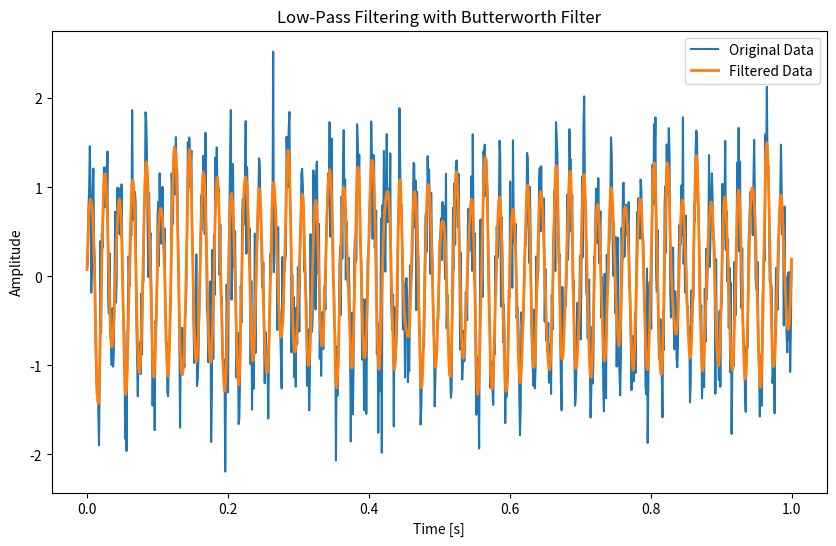

Reproduce this figure in Python.
import numpy as np
import scipy.signal as signal
import matplotlib.pyplot as plt

# 예시 데이터 (노이즈가 포함된 1D 신호)
fs = 1000  # 샘플링 주파수 (1000Hz)
t = np.linspace(0, 1, fs)  # 1초 동안의 시간 벡터
x = np.sin(2 * np.pi * 50 * t) + np.random.normal(0, 0.5, fs)  # 50Hz 신호 + 노이즈

# Butterworth 로우 패스 필터 설계
cutoff_freq = 100  # 차단 주파수 (100Hz)
order = 4  # 필터 차수
b, a = signal.butter(order, cutoff_freq / (0.5 * fs), btype='low')

# 필터 적용
filtered_data = signal.filtfilt(b, a, x)

# 원본 데이터와 필터링된 데이터 비교
plt.figure(figsize=(10, 6))
plt.plot(t, x, label='Original Data')
plt.plot(t, filtered_data, label='Filtered Data', linewidth=2)
plt.xlabel('Time [s]')
plt.ylabel('Amplitude')
plt.legend()
plt.title('Low-Pass Filtering with Butterworth Filter')
plt.show()
